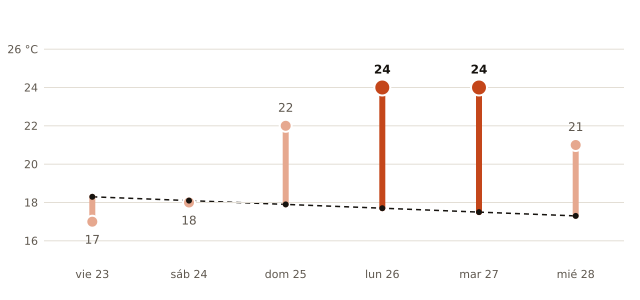

Values plotted in this chart, from the file beside it:
fecha, máxima_prevista_C, máxima_normal_1991_2020_C
2026-10-23, 17, 18.3
2026-10-24, 18, 18.1
2026-10-25, 22, 17.9
2026-10-26, 24, 17.7
2026-10-27, 24, 17.5
2026-10-28, 21, 17.3
